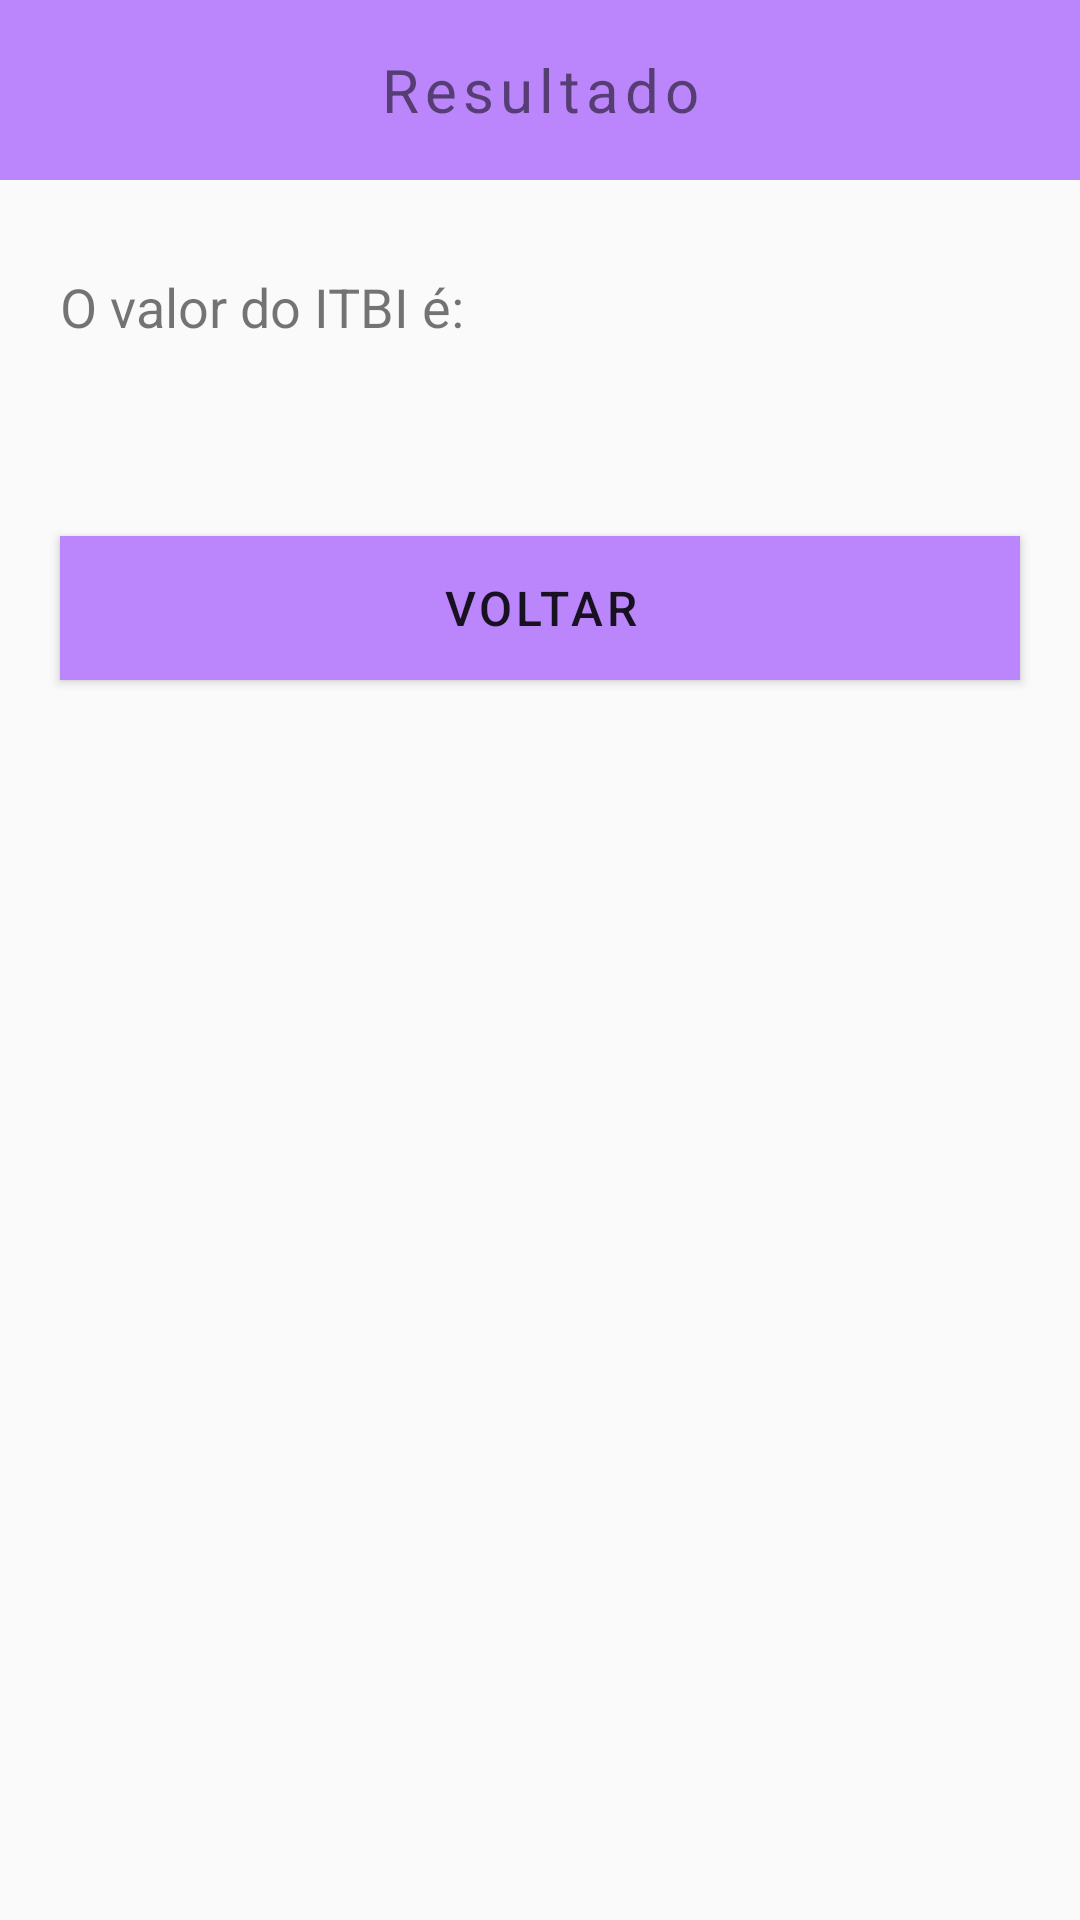

Write the Android layout XML for this screen, with the resource values it uses.
<!-- AndroidManifest.xml: application theme Theme.CalculoITBI -->
<!-- res/layout/activity_resultado.xml -->
<?xml version="1.0" encoding="utf-8"?>
<LinearLayout xmlns:android="http://schemas.android.com/apk/res/android"
    xmlns:app="http://schemas.android.com/apk/res-auto"
    xmlns:tools="http://schemas.android.com/tools"
    android:layout_width="match_parent"
    android:layout_height="match_parent"
    tools:context=".ResultadoActivity"
    android:orientation="vertical">

    <TextView
        android:layout_width="match_parent"
        android:layout_height="60dp"
        android:text="Resultado"
        android:textSize="20sp"
        android:gravity="center"
        android:background="@color/purple_200"
        android:letterSpacing="0.10"/>
    <TextView
        android:layout_width="match_parent"
        android:layout_height="wrap_content"
        android:text="O valor do ITBI é:"
        android:layout_marginHorizontal="20dp"
        android:textSize="18sp"
        android:layout_marginTop="30dp"/>
    <TextView
        android:id="@+id/resultado"
        android:layout_width="match_parent"
        android:layout_height="wrap_content"
        android:textSize="18sp"
        android:layout_marginTop="20dp"
        android:layout_marginHorizontal="20dp"/>

    <Button
        android:id="@+id/btnVoltar"
        android:layout_width="match_parent"
        android:layout_height="wrap_content"
        android:text="Voltar"
        android:textSize="16sp"
        android:layout_marginHorizontal="20dp"
        android:background="@color/purple_200"
        android:layout_marginTop="20dp"
        android:letterSpacing="0.08"/>

</LinearLayout>
<!-- resources referenced by this layout -->
<resources>
  <color name="purple_200">#FFBB86FC</color>
  <style name="Theme.CalculoITBI" parent="Theme.AppCompat.Light.NoActionBar">
          
          <item name="colorPrimary">@color/purple_500</item>
          <item name="colorPrimaryVariant">@color/purple_700</item>
          <item name="colorOnPrimary">@color/white</item>
          
          <item name="colorSecondary">@color/teal_200</item>
          <item name="colorSecondaryVariant">@color/teal_700</item>
          <item name="colorOnSecondary">@color/black</item>
          
          <item name="android:statusBarColor" tools:targetApi="l">?attr/colorPrimaryVariant</item>
          
      </style>
  <color name="purple_500">#FF6200EE</color>
  <color name="purple_700">#FF3700B3</color>
  <color name="white">#FFFFFFFF</color>
  <color name="teal_200">#FF03DAC5</color>
  <color name="teal_700">#FF018786</color>
  <color name="black">#FF000000</color>
</resources>
